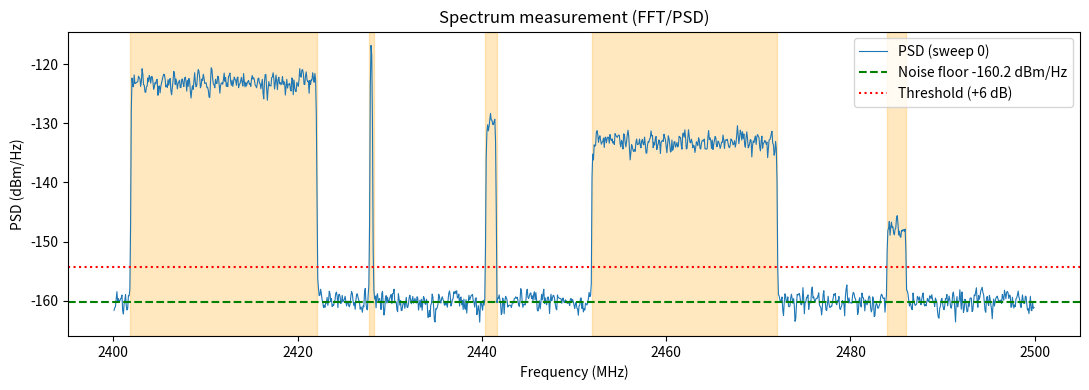
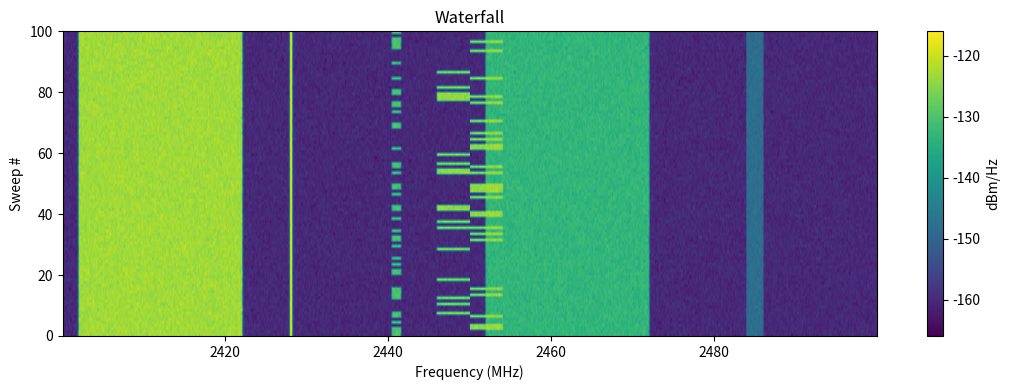
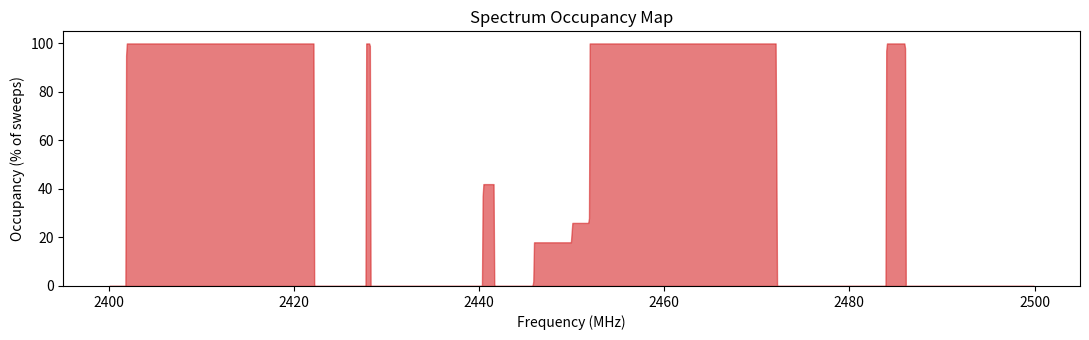

Recreate these plots in Python, in order.
"""
WEEK 1 - RF Environment & Spectrum Monitoring
Pipeline:  Simulated RF Environment -> Spectrum Scanner -> FFT/PSD
           -> Noise Estimation -> Spectrum Occupancy Map
Run:  python rf_spectrum_monitor.py      (cells marked '# %%' also work in Jupyter)
"""
# %% Imports
import numpy as np
import pandas as pd
import matplotlib
matplotlib.use("Agg")            # remove this line inside Jupyter to show plots inline
import matplotlib.pyplot as plt
from scipy.signal import welch, resample_poly

rng = np.random.default_rng(42)

# %% STEP 1 - Synthetic RF environment --------------------------------------
F_START, F_STOP = 2.400e9, 2.500e9      # defined frequency range (2.4 GHz ISM band)
F0 = (F_START + F_STOP) / 2             # centre of the simulated band
FS_ENV = 100e6                          # environment sample rate (>= band width, Nyquist)
NOISE_DENSITY_DBM_HZ = -160             # background noise (thermal -174 dBm/Hz + 14 dB noise figure)

# name, centre (Hz), bandwidth (Hz), power (dBm), type, probability of being ON in a dwell
SIGNALS = [
    ("WiFi ch1",        2.412e9, 20e6,  -50, "continuous",   1.0),
    ("WiFi ch11",       2.462e9, 20e6,  -60, "continuous",   1.0),
    ("Beacon (CW)",     2.428e9, 0.1e6, -65, "continuous",   1.0),
    ("Weak link",       2.485e9, 2e6,   -85, "continuous",   1.0),
    ("Bluetooth-like",  2.441e9, 1e6,   -70, "intermittent", 0.35),
    ("Wideband burst",  2.450e9, 8e6,   -55, "intermittent", 0.20),
]

def make_signal(n, bw, power_dbm):
    """Band-limited complex noise of bandwidth bw, scaled to the requested power (mW)."""
    spec = np.zeros(n, complex)
    f = np.fft.fftfreq(n, 1 / FS_ENV)
    m = np.abs(f) <= bw / 2
    spec[m] = rng.normal(size=m.sum()) + 1j * rng.normal(size=m.sum())
    x = np.fft.ifft(spec)
    return x * np.sqrt(10 ** (power_dbm / 10) / np.mean(np.abs(x) ** 2))

def rf_environment(n, active_log=None):
    """One time slice of the RF environment (complex baseband around F0)."""
    t = np.arange(n) / FS_ENV
    var = 10 ** (NOISE_DENSITY_DBM_HZ / 10) * FS_ENV            # noise power in mW
    x = np.sqrt(var / 2) * (rng.normal(size=n) + 1j * rng.normal(size=n))
    for name, fc, bw, p, kind, p_on in SIGNALS:
        if rng.random() < p_on:                                 # intermittent -> random ON/OFF
            x += make_signal(n, bw, p) * np.exp(2j * np.pi * (fc - F0) * t)
            if active_log is not None:
                active_log.append(name)
    return x

# %% STEP 2 - Spectrum scanner (sweep, FFT/PSD, noise floor, occupancy, record) --
FS_RX = 20e6                     # receiver instantaneous bandwidth
STEP = 10e6                      # tuning step (keep the central 10 MHz of each capture)
DWELL = 12800                    # samples per dwell at FS_ENV  (=2560 at FS_RX)
NPERSEG = 256                    # FFT size -> frequency resolution = FS_RX/NPERSEG = 78 kHz
THRESH_DB = 6                    # occupancy threshold above noise floor

def sweep():
    """Tune across F_START..F_STOP; return frequency axis (Hz) and PSD (dBm/Hz)."""
    freqs, psd = [], []
    t = np.arange(DWELL) / FS_ENV
    for fc in np.arange(F_START + STEP / 2, F_STOP, STEP):
        x = rf_environment(DWELL)
        x = x * np.exp(-2j * np.pi * (fc - F0) * t)             # tune to fc
        x = resample_poly(x, 1, int(FS_ENV / FS_RX))            # channel filter + decimate
        f, p = welch(x, fs=FS_RX, window="hann", nperseg=NPERSEG,
                     noverlap=NPERSEG // 2, return_onesided=False, detrend=False)   # FFT -> PSD
        f, p = np.fft.fftshift(f), np.fft.fftshift(p)
        k = np.abs(f) < STEP / 2
        freqs.append(fc + f[k]); psd.append(p[k])
    return np.concatenate(freqs), 10 * np.log10(np.concatenate(psd))

def noise_floor(psd_db):
    """Robust estimate: median of the quietest half of the bins (signals occupy the rest)."""
    return np.median(np.sort(psd_db)[: len(psd_db) // 2])

def occupied_segments(freqs, psd_db, nf, thr=THRESH_DB, gap=2):
    """Group contiguous bins above nf+thr into occupied segments."""
    above = np.where(psd_db > nf + thr)[0]
    if len(above) == 0:
        return []
    groups = np.split(above, np.where(np.diff(above) > gap + 1)[0] + 1)
    out = []
    for g in groups:
        lo, hi = freqs[g[0]], freqs[g[-1]]
        out.append(dict(center_MHz=(lo + hi) / 2e6, bandwidth_MHz=(hi - lo) / 1e6 + (freqs[1] - freqs[0]) / 1e6,
                        peak_dBm_Hz=psd_db[g].max(), SNR_dB=psd_db[g].max() - nf))
    return out

def run_scanner(n_sweeps=100):
    """Repeat sweeps and RECORD the measurements."""
    records, history, floors = [], [], []
    for s in range(n_sweeps):
        freqs, psd_db = sweep()
        nf = noise_floor(psd_db)
        history.append(psd_db); floors.append(nf)
        for seg in occupied_segments(freqs, psd_db, nf):
            records.append(dict(sweep=s, noise_floor_dBm_Hz=nf, **seg))
    return freqs, np.array(history), np.array(floors), pd.DataFrame(records)

# %% STEP 3 - Run, record, and build the spectrum occupancy map ------------
if __name__ == "__main__":
    freqs, H, floors, log = run_scanner(100)
    fMHz = freqs / 1e6

    # Record the measurements
    np.savez("spectrum_measurements.npz", freqs_hz=freqs, psd_dbm_hz=H, noise_floor=floors)
    log.to_csv("occupied_segments_log.csv", index=False)

    # Occupancy map = fraction of sweeps in which each frequency bin is above nf + threshold
    occ = (H > (floors[:, None] + THRESH_DB)).mean(axis=0) * 100

    # Plot 1: a single spectrum measurement with noise floor + occupied regions
    fig, ax = plt.subplots(figsize=(11, 4))
    ax.plot(fMHz, H[0], lw=0.8, label="PSD (sweep 0)")
    ax.axhline(floors[0], color="g", ls="--", label=f"Noise floor {floors[0]:.1f} dBm/Hz")
    ax.axhline(floors[0] + THRESH_DB, color="r", ls=":", label=f"Threshold (+{THRESH_DB} dB)")
    for seg in occupied_segments(freqs, H[0], floors[0]):
        ax.axvspan(seg["center_MHz"] - seg["bandwidth_MHz"] / 2,
                   seg["center_MHz"] + seg["bandwidth_MHz"] / 2, color="orange", alpha=0.25)
    ax.set(xlabel="Frequency (MHz)", ylabel="PSD (dBm/Hz)", title="Spectrum measurement (FFT/PSD)")
    ax.legend(loc="upper right"); fig.tight_layout(); fig.savefig("1_spectrum_psd.png", dpi=150)

    # Plot 2: waterfall (measurement history)
    fig, ax = plt.subplots(figsize=(11, 4))
    im = ax.imshow(H, aspect="auto", origin="lower", cmap="viridis",
                   extent=[fMHz[0], fMHz[-1], 0, len(H)])
    fig.colorbar(im, label="dBm/Hz"); ax.set(xlabel="Frequency (MHz)", ylabel="Sweep #", title="Waterfall")
    fig.tight_layout(); fig.savefig("2_waterfall.png", dpi=150)

    # Plot 3: spectrum occupancy map
    fig, ax = plt.subplots(figsize=(11, 3.5))
    ax.fill_between(fMHz, occ, color="tab:red", alpha=0.6)
    ax.set(xlabel="Frequency (MHz)", ylabel="Occupancy (% of sweeps)", ylim=(0, 105),
           title="Spectrum Occupancy Map")
    fig.tight_layout(); fig.savefig("3_occupancy_map.png", dpi=150)

    # Summary of the detected signals (averaged over all sweeps)
    log["band"] = (log["center_MHz"] / 2).round() * 2
    print(f"True noise floor: {NOISE_DENSITY_DBM_HZ} dBm/Hz | estimated (mean of sweeps): {floors.mean():.2f} dBm/Hz")
    print(f"Frequency resolution: {FS_RX / NPERSEG / 1e3:.1f} kHz | sweeps recorded: {len(H)}")
    print("\nDetected segments (grouped by centre frequency):")
    print(log.groupby("band").agg(seen_in_sweeps=("sweep", "nunique"), bw_MHz=("bandwidth_MHz", "mean"),
                                  peak=("peak_dBm_Hz", "mean"), SNR_dB=("SNR_dB", "mean")).round(2))
